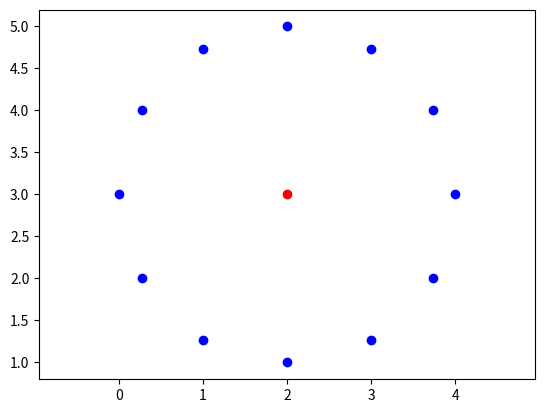

Generate this figure with matplotlib:
#!/usr/bin/env python
# -*- coding: utf-8 -*-

"""Module implementing geometric shapes.

Each shape knows how to plot itself.
"""

import numpy as np
from matplotlib import pylab
from matplotlib import patches


class Coordinate(object):
    """Base class for a coordinate in a grid.

    A Coordinate object knows its location in the grid (represented as a
    complex number) and how to calculate the distance from it to another
    location.
    """

    def __init__(self, pos):
        """
        Arguments:
        - `pos`: Coordinate in the grid (A complex number).
        """
        self.pos = pos

    def calc_dist(self, other):
        """Calculates the distance to another coordinate.

        Arguments:
        - `other`: A different coordinate (a complex number).
        """
        dist = np.abs(self.pos - other.pos)
        return dist


class Shape(Coordinate):
    """Base class for all 2D shapes.

    Each subclass must implement the _get_vertex_positions method.
    """
    def __init__(self, pos, radius, rotation=0):
        """Initializes the shape.

        Arguments:
        - `pos`: Coordinate of the shape in the 2D grid (a complex number).
        - `radius`: Radius of the shape (a positive real number).
        - `rotation`: Rotation of the shape in degrees (a positive real
                      number).
        """
        Coordinate.__init__(self, pos)

        self._radius = radius
        self._rotation = rotation

        # Properties for the plot representation
        self.fill_face_bool = False
        self.fill_color = 'r'
        self.fill_opacity = 0.1

    # xxxxx radius property xxxxxxxxxxxxxxxxxxxxxxxxxxxxxxxxxxxxxxxxxxxxxxx
    # Property to get the shape radius.
    def _set_radius(self, value):
        self._radius = value

    # Property to set the shape radius
    def _get_radius(self):
        return self._radius

    radius = property(_get_radius, _set_radius)
    # xxxxxxxxxxxxxxxxxxxxxxxxxxxxxxxxxxxxxxxxxxxxxxxxxxxxxxxxxxxxxxxxxxxxx

    # xxxxx rotation property xxxxxxxxxxxxxxxxxxxxxxxxxxxxxxxxxxxxxxxxxxxxx
    def _set_rotation(self, value):
        self._rotation = value

    def _get_rotation(self):
        return self._rotation

    rotation = property(_get_rotation, _set_rotation)
    # xxxxxxxxxxxxxxxxxxxxxxxxxxxxxxxxxxxxxxxxxxxxxxxxxxxxxxxxxxxxxxxxxxxxx

    def _get_vertex_positions(self):
        """Calculates the vertex positions ignoring any rotation and considering
        that the shape is at the origin (rotation and translation will be
        added automatically later).

        Must return a one-dimensional numpy array (complex dtype) with the
        vertex positions.

        """
        raise NotImplementedError('get_vertex_positions still needs to be implemented in the {0} class'.format(self.__class__.__name__))

    # xxxxx vertex property xxxxxxxxxxxxxxxxxxxxxxxxxxxxxxxxxxxxxxxxxxxxxxx
    def _get_vertices(self):
        vertex_positions = self._get_vertex_positions()
        vertex_positions = self.pos + Shape._rotate(
            vertex_positions, self._rotation)
        return vertex_positions

    vertices = property(_get_vertices)
    # xxxxxxxxxxxxxxxxxxxxxxxxxxxxxxxxxxxxxxxxxxxxxxxxxxxxxxxxxxxxxxxxxxxxx

    def is_point_inside_shape(self, point):
        """Tests is a point is inside the shape.

        Arguments:
        - `point`: A single complex number.

        """
        import matplotlib.nxutils as mnx
        # pnpoly returns 1 if point is inside the polygon and 0 otherwise
        return mnx.pnpoly(point.real, point.imag, from_complex_array_to_real_matrix(self.vertices)) == 1

    def get_border_point(self, angle, ratio):
        """Calculates the coordinate of the point that intercepts the
        border of the shape if we go from the origin with a given angle
        (in degrees).

        Arguments:
        - `angle`: Angle (in degrees)
        - `ratio`: Ratio (between 0 and 1)

        """
        angle_rad = np.pi * angle / 180.

        # Which point we get if we walk a distance of cell radius in the
        # desired angle direction?
        point = self.pos + self._radius * np.exp(angle_rad * 1j)

        # Calculates the distance of this point to all vertices and finds
        # the closest vertices
        dists = np.abs(self.vertices - point)
        # Get the two closest vertices from point
        closest_vertices = self.vertices[np.argsort(dists)[:2]]

        # The equation of a straight line is given by "y = ax + b". We have
        # two points in this line (the two closest vertices) and we can use
        # them to find 'a' and 'b'.
        a = closest_vertices[0] - closest_vertices[1]
        a = a.imag / a.real
        b = closest_vertices[1].imag - a * closest_vertices[1].real

        # Note that is we start from self.pos and walk in the direction
        # pointed by the angle by "some step" we should reach the line
        # where the two closest vertexes are. If we can find this "step"
        # then we will get our desired point.
        # That is, for the step "z" we have
        #    self.pos + np.exp(1j * angle_rad) * z = complex(x, a * x + b)
        # Which we can write as the sytem of equations
        #    self.pos.real + np.exp(1j * angle).real * z = x
        #    self.pos.imag + np.exp(1j * angle).imag * z = a * x + b
        # Lets create some aliases for the constants so that
        #     A + B * z = x
        #     C + D * z = a * x + b
        A = self.pos.real
        B = np.exp(1j * angle_rad).real
        C = self.pos.imag
        D = np.exp(1j * angle_rad).imag
        # Through some algebraic manipulation the correct step "z" is given
        # by
        z = (A * a + b - C) / (D - (a * B))

        # Now we can finally find the desired point at the border of the
        # shape
        point = self.pos + np.exp(1j * angle_rad) * z

        # Now all that is left to do is apply the ratio, which only means
        # that the returned point is a linear combination between the
        # shape's central position and the point at the border of the shape
        return (1 - ratio) * self.pos + ratio * point

    def plot(self, ax=None):
        """Plot the shape using the matplotlib library.

        If an axes 'ax' is specified, then the shape is added to that
        axes. Otherwise a new figure and axes are created and the shape is
        plotted to that.

        Arguments:
        - `ax`: A matplotlib axes
        """
        stand_alone_plot = False

        if (ax is None):
            # This is a stand alone plot. Lets create a new axes.
            ax = pylab.axes()
            stand_alone_plot = True

        if self.fill_face_bool:
            # Matplotlib does not seem to allow us to set a different alpha
            # value for the face and the edges. Therefore, we will need to
            # plot twice to get that effect.
            polygon_face = patches.Polygon(
                from_complex_array_to_real_matrix(self.vertices),
                True,
                facecolor=self.fill_color,
                edgecolor='none',  # No edges
                alpha=self.fill_opacity)
            ax.add_patch(polygon_face)

        polygon_edges = patches.Polygon(
            from_complex_array_to_real_matrix(self.vertices),
            True,
            facecolor='none',  # No face
            alpha=1)

        ax.add_patch(polygon_edges)

        if stand_alone_plot is True:
            ax.plot()
            pylab.show()

    @staticmethod
    def _rotate(cur_pos, angle):
        """Rotate the complex numbers in the `cur_pos` array by `angle` (in
        degrees)

        """
        angle_rad = angle * np.pi / 180.
        return cur_pos * np.exp(1j * angle_rad)


class Hexagon(Shape):
    """Hexagon shape class.

    Besides the `pos`, `radius` and `rotation` properties from the Shape
    base class, the Hexagon also has a height property (read-only) from the
    base of the Hexagon to its center.
    """

    def __init__(self, pos, radius, rotation=0):
        """Initializes the shape.

        Arguments:
        - `pos`: Coordinate of the shape in the 2D grid (a complex number).
        - `radius`: Radius of the shape (a positive real number).
        - `rotation`: Rotation of the shape in degrees (a positive real
                      number).
        """
        Shape.__init__(self, pos, radius, rotation)

    def _get_height(self):
        return self._radius * np.sqrt(3.) / 2.0

    height = property(_get_height)

    def _get_vertex_positions(self):
        """Calculates the vertex positions ignoring any rotation and considering
        that the shape is at the origin (rotation and translation will be
        added automatically later).

        Must return a one-dimensional numpy array (complex dtype) with the
        vertex positions.

        """
        vertexPositions = np.zeros(6, dtype=complex)
        vertexPositions[0] = complex(-self._radius / 2., -self.height)
        angles = np.linspace(0, 240, 5) * np.pi / 180.

        for k in range(5):
            vertexPositions[k + 1] = vertexPositions[k] + self._radius * np.exp(angles[k] * 1j)
        return vertexPositions


# TODO: Implement a is_point_inside_shape method. The method from the Shape
# class works, but because a Rectangle is very simple it would be more
# efficient to re-implement this method. Note that you will have to write a
# testcase for this as well in the cell_package_test.py file.
class Rectangle(Shape):
    """Rectangle shape class.
    """

    def __init__(self, A, B, rotation=0):
        """Initializes the shape.

        The rectangle is initialized from two coordinates as well as from
        the rotation.

        Arguments:
        - `A`: First coordinate (without rotation).
        - `B`: Second coordinate (without rotation).
        - `rotation`: Rotation of the rectangle in degrees (a positive real
                      number).

        """
        central_pos = (A + B) / 2
        radius = np.abs(B - central_pos)
        Shape.__init__(self, central_pos, radius, rotation)
        self._lower_coord = complex(min(A.real, B.real), min(A.imag, B.imag))
        self._upper_coord = complex(max(A.real, B.real), max(A.imag, B.imag))

    def _get_vertex_positions(self):
        """Calculates the vertex positions ignoring any rotation and considering
        that the shape is at the origin (rotation and translation will be
        added automatically later).

        Must return a one-dimensional numpy array (complex dtype) with the
        vertex positions.

        """
        vertex_positions = np.zeros(4, dtype=complex)
        A = self._lower_coord - self.pos
        B = self._upper_coord - self.pos
        vertex_positions[0] = A
        vertex_positions[1] = complex(B.real, A.imag)
        vertex_positions[2] = B
        vertex_positions[3] = complex(A.real, B.imag)
        return vertex_positions


class Circle(Shape):
    """Circle shape class.
    """

    def __init__(self, pos, radius):
        """Initializes the shape.

        A circle is initialized only from a coordinate and a radius.

        Arguments:
        - `pos`: Coordinate of the center of the circle.
        - `radius`: Circle's radius.

        """
        Shape.__init__(self, pos, radius)

    def _get_vertex_positions(self):
        num_vertexes = 12
        angles = np.linspace(0,
                             (num_vertexes - 1.) / num_vertexes * 2 * np.pi,
                             num_vertexes)
        vertex_positions = self._radius * np.exp(1j * angles)
        return vertex_positions

    def get_border_point(self, angle, ratio):
        """Calculates the coordinate of the point that intercepts the
        border of the circle if we go from the origin with a given angle
        (in degrees).

        Arguments:
        - `angle`: Angle (in degrees)
        - `ratio`: Ratio (between 0 and 1)

        """
        angle_rad = np.pi * angle / 180.
        return self.pos + np.exp(1j * angle_rad) * self.radius * ratio

    def is_point_inside_shape(self, point):
        """Tests is a point is inside the circle

        Arguments:
        - `point`: A single complex number.

        """
        return (np.abs(self.pos - point) < self.radius)

    def plot(self, ax=None):
        """Plot the circle using the Matplotlib library.

        If an axes 'ax' is specified, then the circle is added to that
        axes. Otherwise a new figure and axes are created and the circle is
        plotted to that.

        Arguments:
        - `ax`:  A matplotlib axes

        """
        stand_alone_plot = False

        if (ax is None):
            # This is a stand alone plot. Lets create a new axes.
            ax = pylab.axes()
            stand_alone_plot = True

        if self.fill_face_bool:
            # Matplotlib does not seem to allow us to set a different alpha
            # value for the face and the edges. Therefore, we will need to
            # plot twice to get that effect.
            circle_face = patches.Circle(
                [self.pos.real, self.pos.imag],
                self.radius,
                facecolor=self.fill_color,
                edgecolor='none',  # No edges
                alpha=self.fill_opacity)
            ax.add_patch(circle_face)

        circle_edges = patches.Circle(
            [self.pos.real, self.pos.imag],
            self.radius,
            facecolor='none',  # No face
            alpha=1)
        ax.add_patch(circle_edges)

        if stand_alone_plot is True:
            ax.plot()
            pylab.show()


# xxxxxxxxxxxxxxxxxxxxxxxxxxxxxxxxxxxxxxxxxxxxxxxxxxxxxxxxxxxxxxxxxxxxxxxxx
def from_complex_array_to_real_matrix(a):
    """Convert an array of complex numbers to a matrix of real numbers.

    We use complex number to represent coordinates, where the real part is
    the 'x' coordinate and the imaginary part is the 'y' coordinate pf a
    point.

    However, matplotlib methods need the coordinates to be separated. For
    instance, a vector of complex coordinates must be converted to a matrix
    with two columns, where the two columns are the 'x' and 'y' coordinates
    and each row corresponds to a point.

    The method from_complex_array_to_real_matrix does exactly this
    conversion.

    """
    num_elem = np.size(a)
    a.dtype = a.real.dtype
    a = np.reshape(a, (num_elem, 2))
    return a


# xxxxxxxxxxxxxxxxxxxxxxxxxxxxxxxxxxxxxxxxxxxxxxxxxxxxxxxxxxxxxxxxxxxxxxxxx
if __name__ == '__main__1':
    ax = pylab.axes()
    h = Hexagon(2 + 3j, 2, 30)

    #print "Border Point is: {0}".format(point)
    h.plot(ax)

    point1 = h.get_border_point(90, 0.9)
    ax.plot(point1.real, point1.imag, 'ro')

    point2 = h.get_border_point(60, 0.9)
    ax.plot(point2.real, point2.imag, 'go')

    point3 = h.get_border_point(30, 0.9)
    ax.plot(point3.real, point3.imag, 'bo')

    point4 = h.get_border_point(107, 1)
    ax.plot(point4.real, point4.imag, 'bo')

    ax.plot(h.pos.real, h.pos.imag, 'ro')

    #print h.vertices
    ax.axis('equal')
    pylab.show()

if __name__ == '__main__1':
    from matplotlib import pyplot as plt
    ax = pylab.axes()

    h = Hexagon(0, 1)
    h.rotation = 30
    h.fill_face_bool = True

    pylab.hold(True)
    r = Rectangle(0, 2 + 1j, 0)
    r.rotation = 15
    r.fill_face_bool = True
    r.fill_color = 'b'

    c = Circle(0.2 + 0.4j, 1)
    c.fill_face_bool = True
    c.fill_color = 'g'

    r.plot(ax)
    h.plot(ax)
    c.plot(ax)

    ax.plot()
    plt.axis('equal')
    plt.show()

if __name__ == '__main__':
    ax = pylab.axes()
    c = Circle(2 + 3j, 2)

    #print "Border Point is: {0}".format(point)
    c.plot(ax)

    for v in c.vertices:
        ax.plot(v.real, v.imag, 'bo')

    ax.plot(c.pos.real, c.pos.imag, 'ro')

    #print c.vertices
    ax.axis('equal')
    pylab.show()
